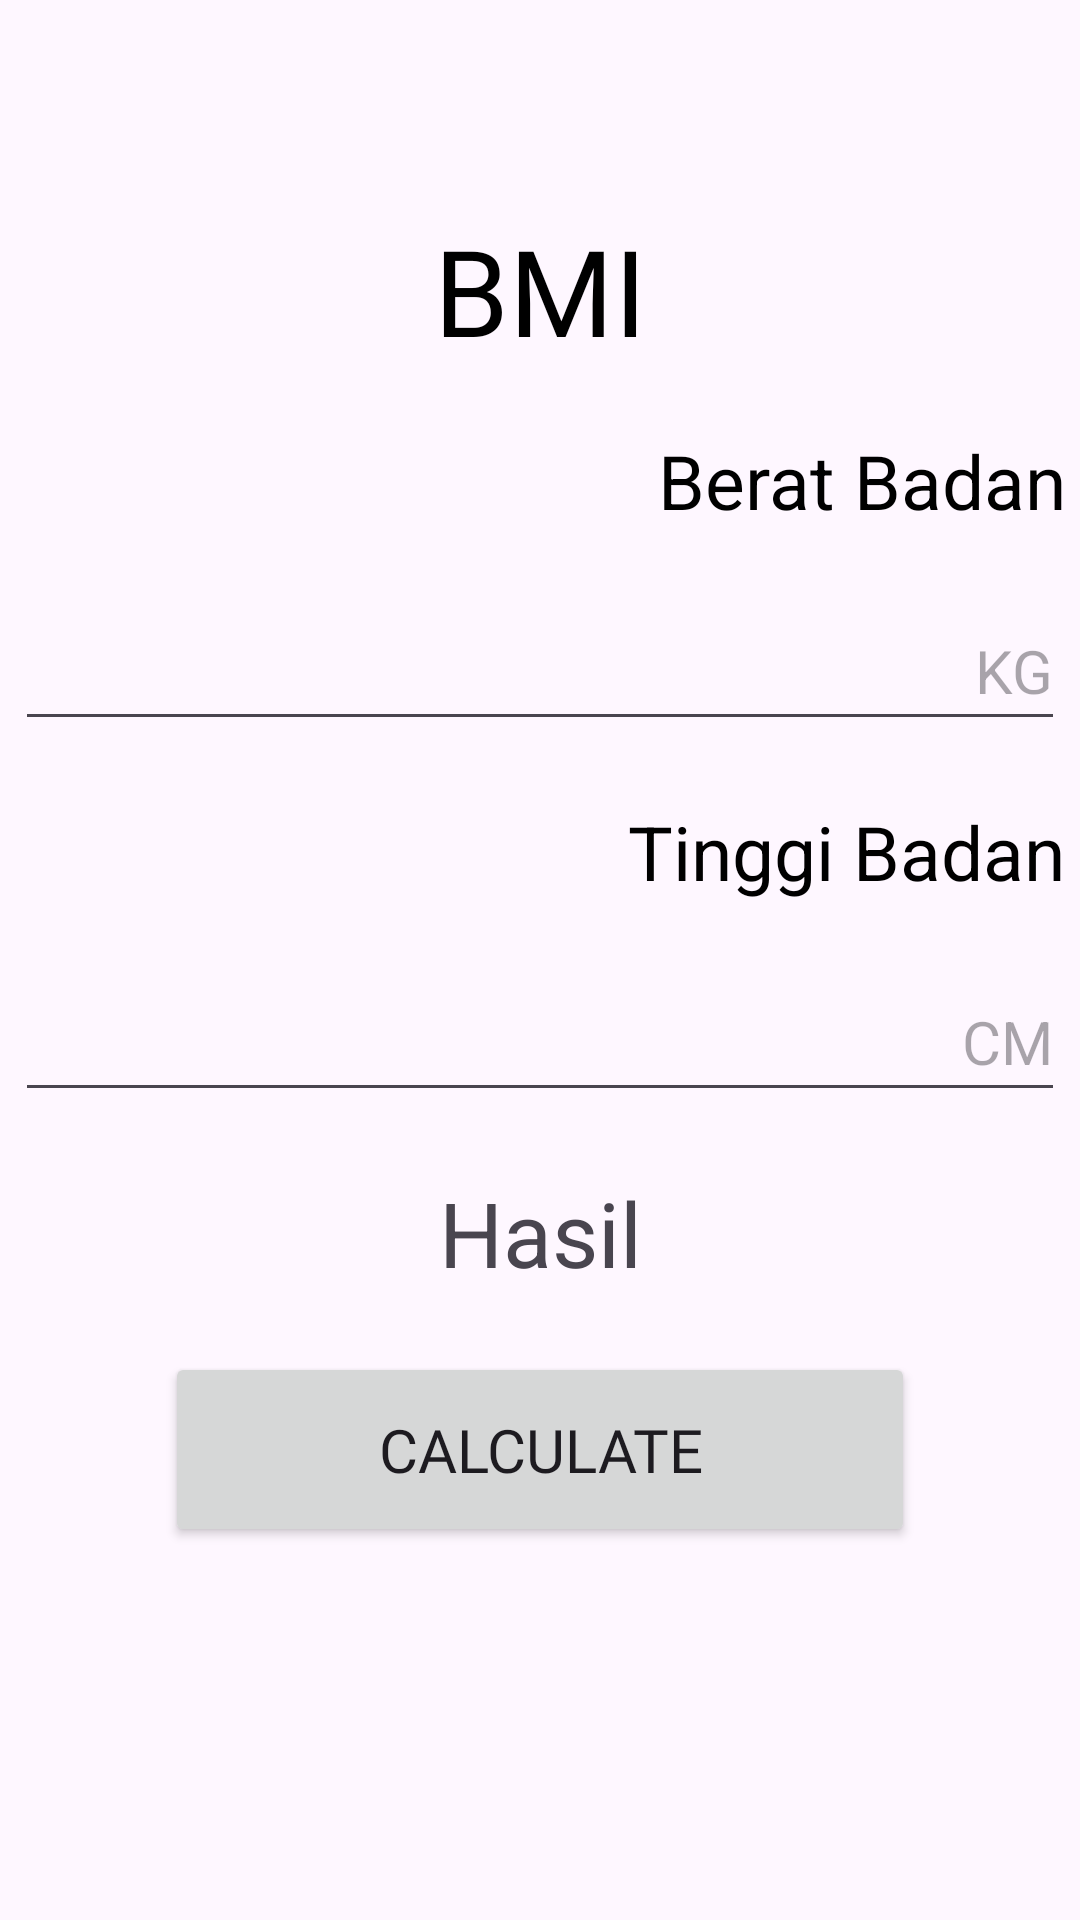

Here is an Android app screen rendered from its layout file. Give the layout XML and the strings, colors and styles it references.
<!-- AndroidManifest.xml: application theme Theme.Uts -->
<!-- res/layout/fragment_f_bmi.xml -->
<?xml version="1.0" encoding="utf-8"?>
<FrameLayout xmlns:android="http://schemas.android.com/apk/res/android"
    xmlns:tools="http://schemas.android.com/tools"
    android:layout_width="match_parent"
    android:layout_height="match_parent"
    tools:context=".FBmi">

    
    <LinearLayout
        android:layout_width="match_parent"
        android:layout_height="match_parent"
        android:orientation="vertical"
        android:layout_marginTop="70dp">

        <TextView
            android:layout_width="match_parent"
            android:layout_height="wrap_content"
            android:text="BMI"
            android:textColor="@color/black"
            android:textSize="40dp"
            android:fontFamily="@font/interextrabold"
            android:textAlignment="center"/>

        <Space
            android:layout_width="match_parent"
            android:layout_height="20dp"/>

        <TextView
            android:layout_width="350dp"
            android:layout_height="wrap_content"
            android:layout_gravity="center"
            android:text="Berat Badan"
            android:textSize="25dp"
            android:textAlignment="textEnd"
            tools:ignore="RtlCompat"
            android:textColor="@color/black"/>

        <Space
            android:layout_width="match_parent"
            android:layout_height="20dp"/>

        <EditText
            android:id="@+id/weightEdit"
            android:layout_width="350dp"
            android:layout_height="50dp"
            android:layout_gravity="center"
            android:textAlignment="textEnd"
            android:hint="KG"
            android:textSize="20dp"
            tools:ignore="RtlCompat"/>

        <Space
            android:layout_width="match_parent"
            android:layout_height="20dp"/>

        <TextView
            android:layout_width="350dp"
            android:layout_height="wrap_content"
            android:layout_gravity="center"
            android:text="Tinggi Badan"
            android:textSize="25dp"
            android:textAlignment="textEnd"
            tools:ignore="RtlCompat"
            android:textColor="@color/black"/>

        <Space
            android:layout_width="match_parent"
            android:layout_height="20dp"/>

        <EditText
            android:id="@+id/heightEdit"
            android:layout_width="350dp"
            android:layout_height="50dp"
            android:layout_gravity="center"
            android:textAlignment="textEnd"
            android:hint="CM"
            android:textSize="20dp"
            tools:ignore="RtlCompat" />

        <Space
            android:layout_width="match_parent"
            android:layout_height="20dp"/>

        <TextView
            android:id="@+id/resultText"
            android:layout_width="350dp"
            android:layout_height="40dp"
            android:layout_gravity="center"
            android:gravity="center"
            android:textSize="30dp"
            android:text="Hasil"/>

        <Space
            android:layout_width="match_parent"
            android:layout_height="20dp"/>

        <Button
            android:id="@+id/calculateBtn"
            android:layout_width="250dp"
            android:layout_height="65dp"
            android:text="CALCULATE"
            android:textSize="20dp"
            android:fontFamily="@font/interbold"
            android:layout_gravity="center"/>

    </LinearLayout>

</FrameLayout>
<!-- resources referenced by this layout -->
<resources>
  <color name="black">#FF000000</color>
  <style name="Theme.Uts" parent="Base.Theme.Uts" />
  <style name="Base.Theme.Uts" parent="Theme.Material3.DayNight.NoActionBar">
          
          
          <item name="colorPrimary">@color/black</item>
      </style>
</resources>
